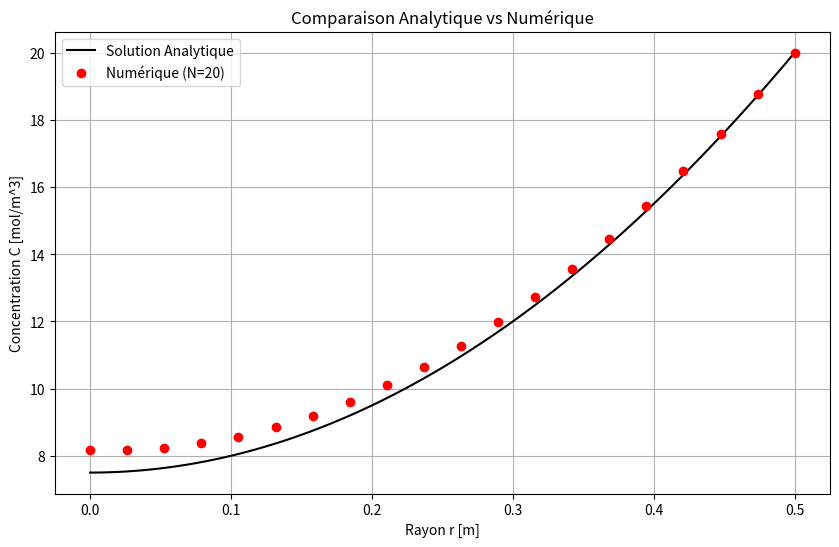
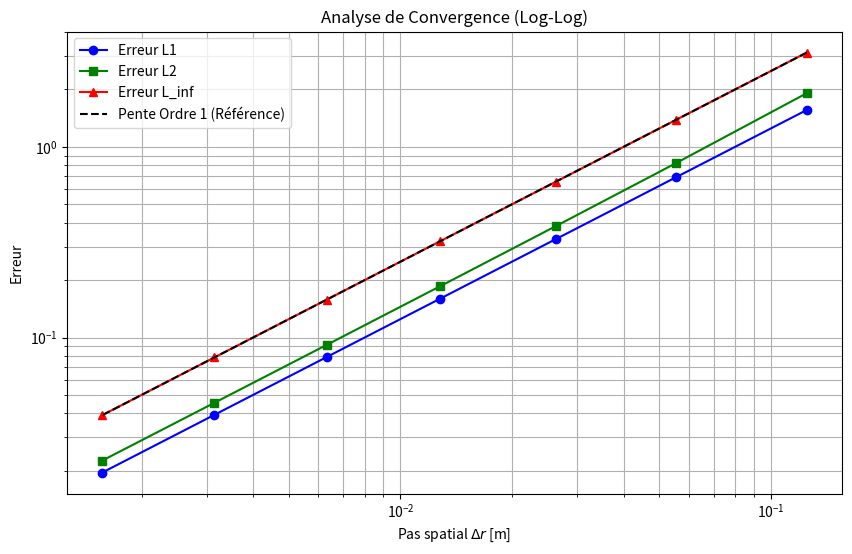
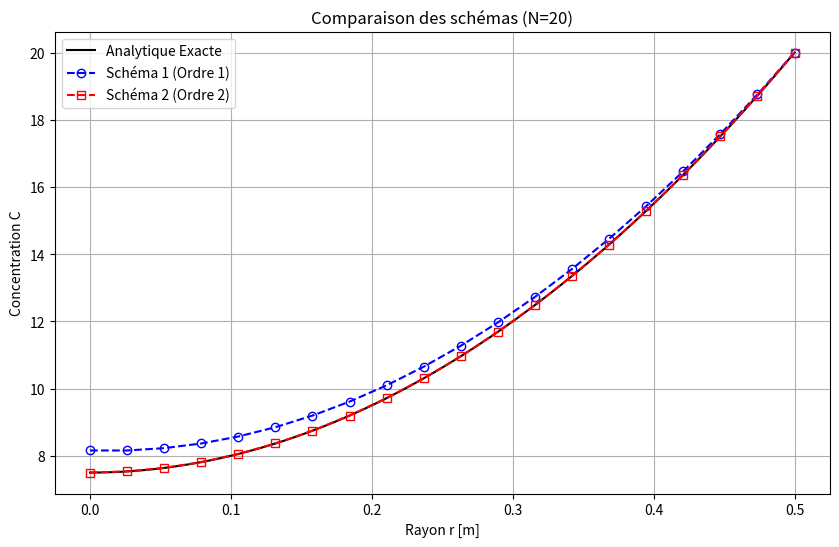

Reproduce these figures in Python, in order.
import numpy as np
import matplotlib.pyplot as plt
import math

# --- Paramètres Physiques ---
Deff = 1e-10        # Coefficient de diffusion effectif [m^2/s]
S = 2e-8            # Terme source constant [mol/m^3/s]
Ce = 20.0           # Concentration à la surface [mol/m^3]
R_pilier = 0.5      # Rayon du pilier (Diamètre = 1m)

# --- Solution Analytique (Eq. 2) ---
def solution_analytique(r):
    #C(r) = (S / 4Deff) * R^2 * ((r^2/R^2) - 1) + Ce
    terme1 = (S * 0.25 / ( Deff)) * (R_pilier**2)
    terme2 = ((r**2) / (R_pilier**2)) - 1
    return terme1 * terme2 + Ce


def solve_diffusion_schema1(N):
    """
    Résout l'équation 1D stationnaire avec:
    - Dérivée seconde : Centrée
    - Dérivée première : Décentrée avant (Forward)
    """
    # 1. Maillage
    r = np.linspace(0, R_pilier, N)
    dr = r[1] - r[0]  # Pas spatial delta_r

    # 2. Initialisation des matrices (Ax = b)
    A = np.zeros((N, N))
    b = np.zeros(N)

    # 3. Remplissage des nœuds internes (i = 1 à N-2)
    # Equation: C_{i-1} + (-2 - dr/r_i)*C_i + (1 + dr/r_i)*C_{i+1} = S*dr^2/Deff
    for i in range(1, N - 1):
        ri = r[i]
        
        # Remplissage de la matrice A
        A[i, i-1] = 1.0
        A[i, i]   = -2.0 - (dr / ri) 
        A[i, i+1] = 1.0 + (dr / ri)
        
        # Remplissage du membre de droite b
        b[i] = (S * dr**2) / Deff

    # 4. Conditions Frontières (CF)
    
    # CF au Centre (i=0) : Neumann (dC/dr = 0)
    # Schéma avant: (C_1 - C_0) / dr = 0  => -C_0 + C_1 = 0
    A[0, 0] = -1.0
    A[0, 1] = 1.0
    b[0] = 0.0

    #CF à la Surface (i=N-1) : Dirichlet (C = Ce)
    A[N-1, N-1] = 1.0
    b[N-1] = Ce

    # 5. Résolution du système linéaire
    C_num = np.linalg.solve(A, b)
    
    return r, C_num, dr

def solve_diffusion_schema2(N):
    """
    Résout l'équation 1D stationnaire avec:
    - Dérivée seconde : Centrée (Ordre 2)
    - Dérivée première : Centrée (Ordre 2) -> Changement ici !
    """
    r = np.linspace(0, R_pilier, N)
    dr = r[1] - r[0]

    A = np.zeros((N, N))
    b = np.zeros(N)

    # --- Nœuds internes (i = 1 à N-2) ---
    # Equation avec schéma centré pour dC/dr:
    # Coeffs issus de : (C_i+1 - 2C_i + C_i-1)/dr^2 + (1/r_i)*(C_i+1 - C_i-1)/(2dr)
    for i in range(1, N - 1):
        ri = r[i]
        
        # Nouveaux coefficients (Schéma 2)
        coeff_im1 = 1.0 - (dr * 0.5 / ri)
        coeff_i   = -2.0
        coeff_ip1 = 1.0 + (dr * 0.5 / ri)
        
        A[i, i-1] = coeff_im1
        A[i, i]   = coeff_i
        A[i, i+1] = coeff_ip1
        b[i]      = (S * dr**2) / Deff

    # --- Conditions Frontières ---
    
    # CF au Centre (i=0) : Neumann (dC/dr = 0)
    # ATTENTION : Pour maintenir l'ordre 2, on utilise un schéma décentré à 3 points
    # Formule : -3*C0 + 4*C1 - 1*C2 = 0
    A[0, 0] = -3.0
    A[0, 1] = 4.0
    A[0, 2] = -1.0
    b[0]    = 0.0

    # CF à la Surface (i=N-1) : Dirichlet (C = Ce)
    A[N-1, N-1] = 1.0
    b[N-1] = Ce

    # Résolution
    C_num = np.linalg.solve(A, b)
    return r, C_num, dr

# --- Analyse de Convergence ---
# On teste plusieurs résolutions pour voir l'ordre de l'erreur
N_values = [5, 10, 20, 40, 80, 160, 320]
erreurs_L1 = []
erreurs_L2 = []
erreurs_Linf = []
deltas_r = []

print(f"{'N':<5} {'dr':<10} {'L_inf':<12}")
print("-" * 30)

for N in N_values:
    # Résolution numérique
    r, C_num, dr = solve_diffusion_schema1(N)
    
    # Solution exacte aux mêmes points
    C_exact = solution_analytique(r)
    
    # [cite_start]Calcul des erreurs
    diff = np.abs(C_num - C_exact)
    
    # Erreur L1 (Moyenne des valeurs absolues)
    err_L1 = np.sum(diff) / N
    
    # Erreur L2 (Racine carrée de la moyenne des carrés)
    err_L2 = np.sqrt(np.sum(diff**2) / N)
    
    # Erreur L_inf (Erreur maximale)
    err_Linf = np.max(diff)
    
    # Stockage pour le graphique
    erreurs_L1.append(err_L1)
    erreurs_L2.append(err_L2)
    erreurs_Linf.append(err_Linf)
    deltas_r.append(dr)
    
    print(f"{N:<5} {dr:<10.4f} {err_Linf:<12.2e}")

r_plot, C_plot, _ = solve_diffusion_schema1(20)
r_fine = np.linspace(0, R_pilier, 100) # Pour tracer la courbe analytique lisse

plt.figure(figsize=(10, 6))
plt.plot(r_fine, solution_analytique(r_fine), 'k-', label='Solution Analytique')
plt.plot(r_plot, C_plot, 'ro', label='Numérique (N=20)')
plt.xlabel('Rayon r [m]')
plt.ylabel('Concentration C [mol/m^3]')
plt.title('Comparaison Analytique vs Numérique')
plt.grid(True)
plt.legend()
plt.show()

# --- Graphique 2 : Analyse de Convergence (Log-Log) ---
plt.figure(figsize=(10, 6))
plt.loglog(deltas_r, erreurs_L1, 'b-o', label='Erreur L1')
plt.loglog(deltas_r, erreurs_L2, 'g-s', label='Erreur L2')
plt.loglog(deltas_r, erreurs_Linf, 'r-^', label='Erreur L_inf')

# Ajout d'une pente de référence (Ordre 1) pour comparer
# On prend un point de référence et on trace une ligne de pente 1
ref_x = np.array([deltas_r[0], deltas_r[-1]])
ref_y = erreurs_Linf[0] * (ref_x / ref_x[0])**1  # Pente 1
plt.loglog(ref_x, ref_y, 'k--', label='Pente Ordre 1 (Référence)')

plt.xlabel('Pas spatial $\Delta r$ [m]')
plt.ylabel('Erreur')
plt.title("Analyse de Convergence (Log-Log)")
plt.grid(True, which="both", ls="-")
plt.legend()
plt.show()

# --- Comparaison des deux schémas (Question E.c) ---
N_test = 20  # Nombre de noeuds pour le graphique
r1, C1, _ = solve_diffusion_schema1(N_test)
r2, C2, _ = solve_diffusion_schema2(N_test)
r_fine = np.linspace(0, R_pilier, 200)

plt.figure(figsize=(10, 6))
plt.plot(r_fine, solution_analytique(r_fine), 'k-', label='Analytique Exacte')
plt.plot(r1, C1, 'bo--', label='Schéma 1 (Ordre 1)', markerfacecolor='none')
plt.plot(r2, C2, 'rs--', label='Schéma 2 (Ordre 2)', markerfacecolor='none')
plt.xlabel('Rayon r [m]')
plt.ylabel('Concentration C')
plt.title(f'Comparaison des schémas (N={N_test})')
plt.legend()
plt.grid(True)
plt.show()